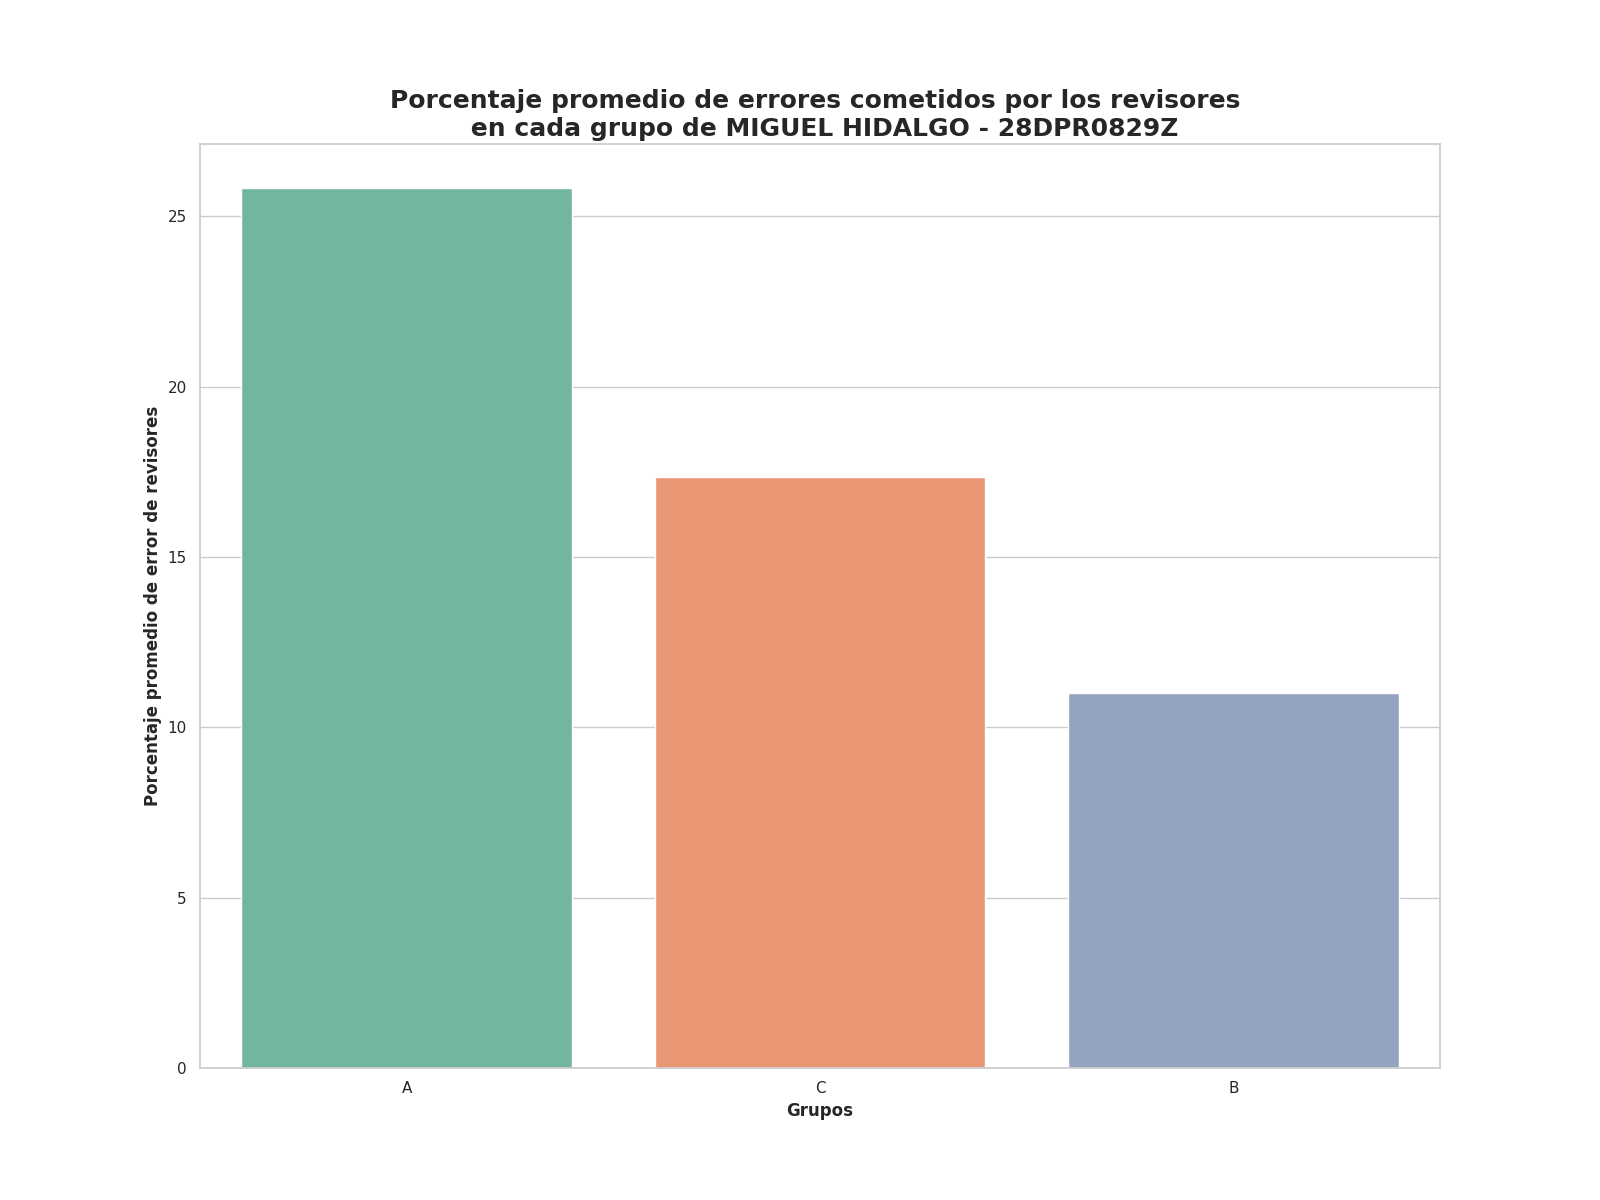

The table this chart was drawn from, first rows:
Grupo, Porcentaje promedio de errores
A, 25.83
C, 17.35
B, 11.0
